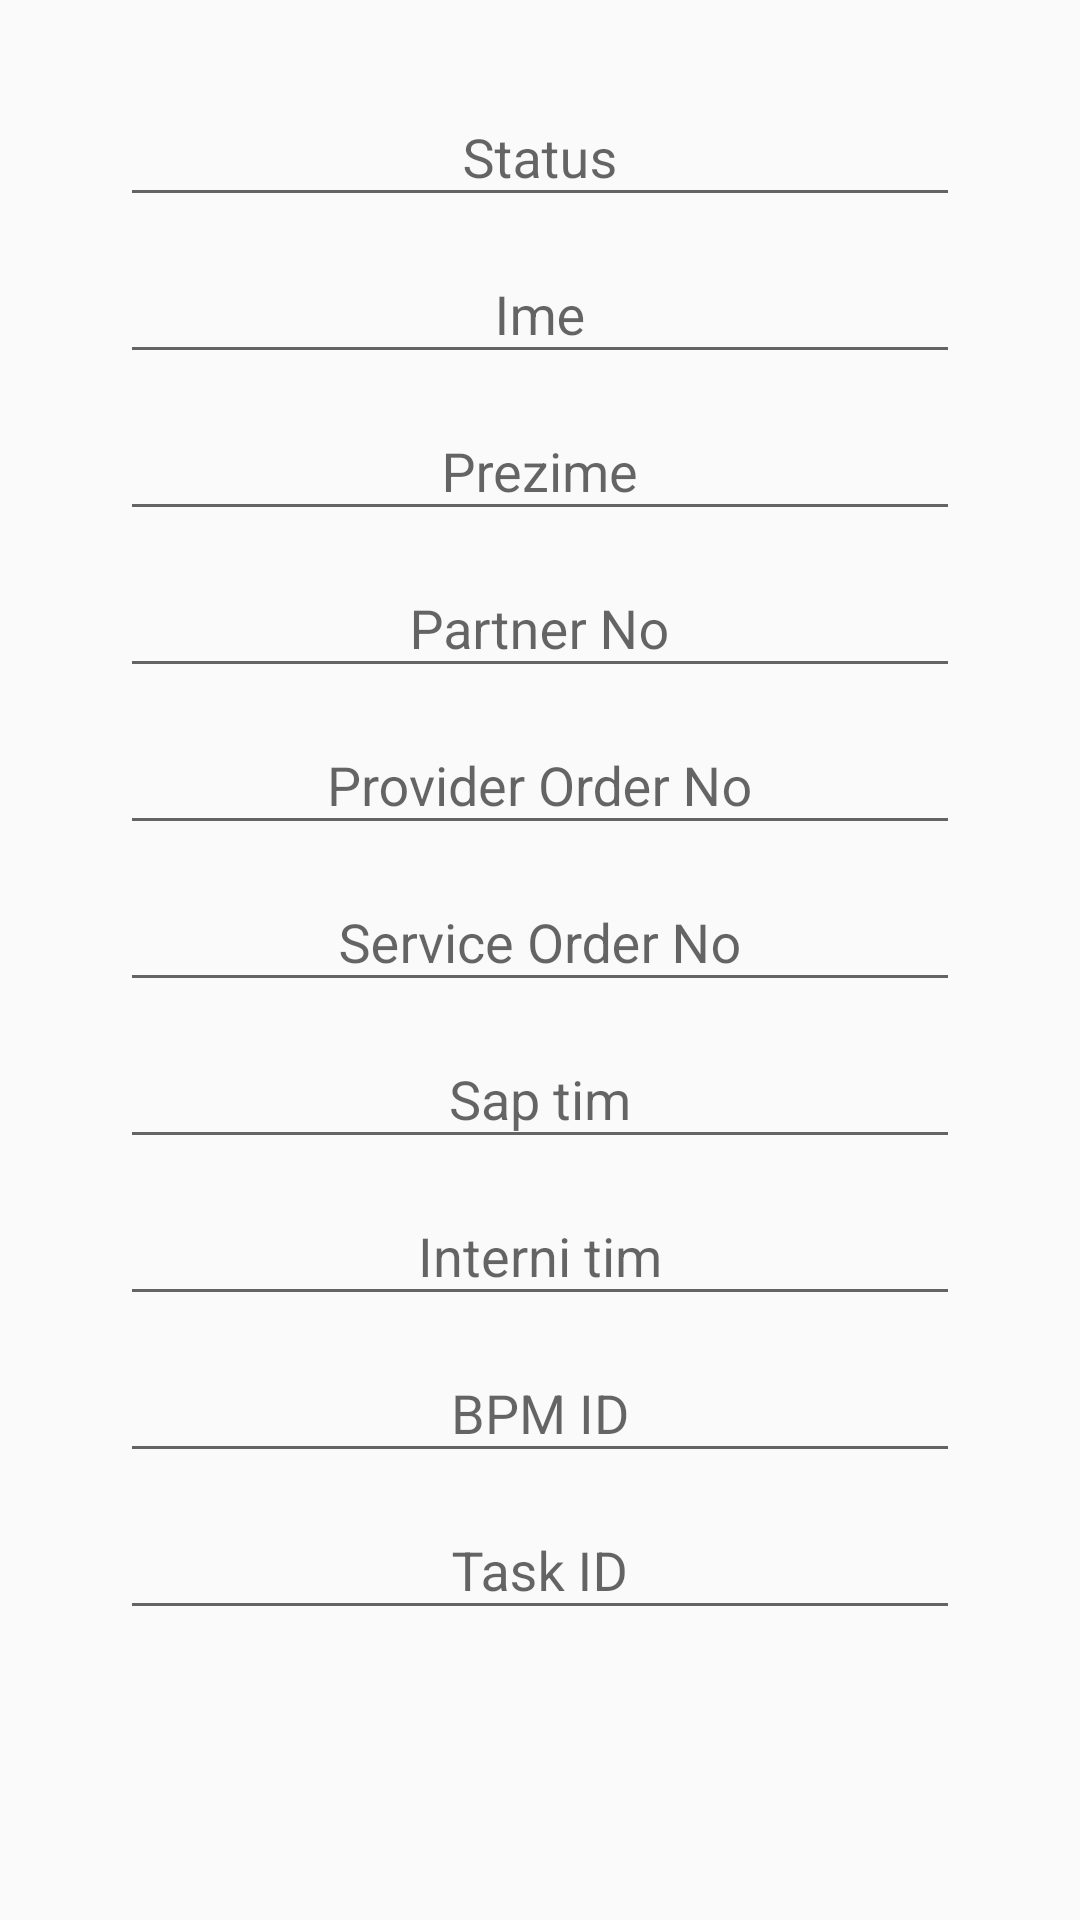

Here is an Android app screen rendered from its layout file. Give the layout XML and the strings, colors and styles it references.
<!-- AndroidManifest.xml: application theme AppTheme -->
<!-- res/layout/activity_user_task_detail.xml -->
<?xml version="1.0" encoding="utf-8"?>
<LinearLayout xmlns:android="http://schemas.android.com/apk/res/android"
    xmlns:app="http://schemas.android.com/apk/res-auto"
    xmlns:tools="http://schemas.android.com/tools"
    android:layout_width="match_parent"
    android:layout_height="match_parent"
    android:orientation="vertical"
    tools:context="rs.co.sbb.workorders.activity.UserTaskDetailActivity">

    <FrameLayout
        android:id="@+id/content_user_task"
        android:layout_width="match_parent"
        android:layout_height="0dp"
        android:layout_weight="1">

        <LinearLayout
            android:id="@+id/user_task_form_form"
            android:layout_width="match_parent"
            android:layout_height="wrap_content"
            android:layout_marginTop="20dp"
            android:gravity="center"
            android:orientation="vertical">

            <android.support.design.widget.TextInputLayout
                android:layout_width="match_parent"
                android:layout_height="wrap_content"
                android:gravity="center">

                <EditText
                    android:id="@+id/etUsrTaskStatus"
                    android:layout_width="280dp"
                    android:layout_height="wrap_content"
                    android:clickable="false"
                    android:cursorVisible="false"
                    android:editable="false"
                    android:focusable="false"
                    android:focusableInTouchMode="false"
                    android:gravity="center"
                    android:hint="@string/user_task_status"
                    android:imeActionId="@+id/user_task_status"
                    android:imeActionLabel="@string/user_task_status"
                    android:inputType="text"
                    android:maxLines="1"
                    android:singleLine="true" />

            </android.support.design.widget.TextInputLayout>


            <android.support.design.widget.TextInputLayout
                android:layout_width="match_parent"
                android:layout_height="wrap_content"
                android:gravity="center">

                <EditText
                    android:id="@+id/etUsrTaskFirstName"
                    android:layout_width="280dp"
                    android:layout_height="wrap_content"
                    android:clickable="false"
                    android:cursorVisible="false"
                    android:editable="false"
                    android:focusable="false"
                    android:focusableInTouchMode="false"
                    android:gravity="center"
                    android:hint="@string/user_task_firstname"
                    android:imeActionId="@+id/user_task_firstname"
                    android:imeActionLabel="@string/user_task_firstname"
                    android:inputType="text"
                    android:maxLines="1"
                    android:singleLine="true" />

            </android.support.design.widget.TextInputLayout>

            <android.support.design.widget.TextInputLayout
                android:layout_width="match_parent"
                android:layout_height="wrap_content"
                android:gravity="center">

                <EditText
                    android:id="@+id/etUsrTaskLastName"
                    android:layout_width="280dp"
                    android:layout_height="wrap_content"
                    android:clickable="false"
                    android:cursorVisible="false"
                    android:editable="false"
                    android:focusable="false"
                    android:focusableInTouchMode="false"
                    android:gravity="center"
                    android:hint="@string/user_task_lastname"
                    android:imeActionId="@+id/user_task_lastname"
                    android:imeActionLabel="@string/user_task_lastname"
                    android:inputType="text"
                    android:maxLines="1"
                    android:singleLine="true" />

            </android.support.design.widget.TextInputLayout>

            <android.support.design.widget.TextInputLayout
                android:layout_width="match_parent"
                android:layout_height="wrap_content"
                android:gravity="center">

                <EditText
                    android:id="@+id/etUsrTaskPartnerNo"
                    android:layout_width="280dp"
                    android:layout_height="wrap_content"
                    android:clickable="false"
                    android:cursorVisible="false"
                    android:editable="false"
                    android:focusable="false"
                    android:focusableInTouchMode="false"
                    android:gravity="center"
                    android:hint="@string/user_task_partner_no"
                    android:imeActionId="@+id/user_task_partner_no"
                    android:imeActionLabel="@string/user_task_partner_no"
                    android:inputType="text"
                    android:maxLines="1"
                    android:singleLine="true" />

            </android.support.design.widget.TextInputLayout>

            <android.support.design.widget.TextInputLayout
                android:layout_width="match_parent"
                android:layout_height="wrap_content"
                android:gravity="center">

                <EditText
                    android:id="@+id/etUsrTaskProviderOrderNo"
                    android:layout_width="280dp"
                    android:layout_height="wrap_content"
                    android:clickable="false"
                    android:cursorVisible="false"
                    android:editable="false"
                    android:focusable="false"
                    android:focusableInTouchMode="false"
                    android:gravity="center"
                    android:hint="@string/user_task_provider_no"
                    android:imeActionId="@+id/user_task_provider_no"
                    android:imeActionLabel="@string/user_task_provider_no"
                    android:inputType="text"
                    android:maxLines="1"
                    android:singleLine="true" />

            </android.support.design.widget.TextInputLayout>

            <android.support.design.widget.TextInputLayout
                android:layout_width="match_parent"
                android:layout_height="wrap_content"
                android:gravity="center">

                <EditText
                    android:id="@+id/etUsrTaskServiceOrderNo"
                    android:layout_width="280dp"
                    android:layout_height="wrap_content"
                    android:clickable="false"
                    android:cursorVisible="false"
                    android:editable="false"
                    android:focusable="false"
                    android:focusableInTouchMode="false"
                    android:gravity="center"
                    android:hint="@string/user_task_service_order"
                    android:imeActionId="@+id/user_task_service_order"
                    android:imeActionLabel="@string/user_task_service_order"
                    android:inputType="text"
                    android:maxLines="1"
                    android:singleLine="true" />

            </android.support.design.widget.TextInputLayout>

            <android.support.design.widget.TextInputLayout
                android:layout_width="match_parent"
                android:layout_height="wrap_content"
                android:gravity="center">

                <EditText
                    android:id="@+id/etUsrTaskSapTeamId"
                    android:layout_width="280dp"
                    android:layout_height="wrap_content"
                    android:clickable="false"
                    android:cursorVisible="false"
                    android:editable="false"
                    android:focusable="false"
                    android:focusableInTouchMode="false"
                    android:gravity="center"
                    android:hint="@string/user_task_sap_team"
                    android:imeActionId="@+id/user_task_sap_team"
                    android:imeActionLabel="@string/user_task_sap_team"
                    android:inputType="text"
                    android:maxLines="1"
                    android:singleLine="true" />

            </android.support.design.widget.TextInputLayout>

            <android.support.design.widget.TextInputLayout
                android:layout_width="match_parent"
                android:layout_height="wrap_content"
                android:gravity="center">

                <EditText
                    android:id="@+id/etUsrTaskInternalTeamId"
                    android:layout_width="280dp"
                    android:layout_height="wrap_content"
                    android:clickable="false"
                    android:cursorVisible="false"
                    android:editable="false"
                    android:focusable="false"
                    android:focusableInTouchMode="false"
                    android:gravity="center"
                    android:hint="@string/user_task_internal_team"
                    android:imeActionId="@+id/user_task_internal_team"
                    android:imeActionLabel="@string/user_task_internal_team"
                    android:inputType="text"
                    android:maxLines="1"
                    android:singleLine="true" />

            </android.support.design.widget.TextInputLayout>


            <android.support.design.widget.TextInputLayout
                android:layout_width="match_parent"
                android:layout_height="wrap_content"
                android:gravity="center">

                <EditText
                    android:id="@+id/etUsrTaskBpmId"
                    android:layout_width="280dp"
                    android:layout_height="wrap_content"
                    android:clickable="false"
                    android:cursorVisible="false"
                    android:editable="false"
                    android:focusable="false"
                    android:focusableInTouchMode="false"
                    android:gravity="center"
                    android:hint="@string/user_task_bpm_id"
                    android:imeActionId="@+id/user_task_bpm_id"
                    android:imeActionLabel="@string/user_task_bpm_id"
                    android:inputType="text"
                    android:maxLines="1"
                    android:singleLine="true" />

            </android.support.design.widget.TextInputLayout>

            <android.support.design.widget.TextInputLayout
                android:layout_width="match_parent"
                android:layout_height="wrap_content"
                android:gravity="center">

                <EditText
                    android:id="@+id/etUsrTaskTaskId"
                    android:layout_width="280dp"
                    android:layout_height="wrap_content"
                    android:clickable="false"
                    android:cursorVisible="false"
                    android:editable="false"
                    android:focusable="false"
                    android:focusableInTouchMode="false"
                    android:gravity="center"
                    android:hint="@string/user_task_id"
                    android:imeActionId="@+id/user_task_id"
                    android:imeActionLabel="@string/user_task_id"
                    android:inputType="text"
                    android:maxLines="1"
                    android:singleLine="true" />

            </android.support.design.widget.TextInputLayout>


        </LinearLayout>


    </FrameLayout>


</LinearLayout>
<!-- resources referenced by this layout -->
<resources>
  <string name="user_task_bpm_id">BPM ID</string>
  <string name="user_task_firstname">Ime</string>
  <string name="user_task_id">Task ID</string>
  <string name="user_task_internal_team">Interni tim</string>
  <string name="user_task_lastname">Prezime</string>
  <string name="user_task_partner_no">Partner No</string>
  <string name="user_task_provider_no">Provider Order No</string>
  <string name="user_task_sap_team">Sap tim</string>
  <string name="user_task_service_order">Service Order No</string>
  <string name="user_task_status">Status</string>
  <style name="AppTheme" parent="Theme.AppCompat.Light.DarkActionBar">
          
          <item name="colorPrimary">@color/colorPrimary</item>
          <item name="colorPrimaryDark">@color/colorPrimaryDark</item>
          <item name="colorAccent">@color/colorAccent</item>
      </style>
  <color name="colorPrimary">#3f51b5</color>
  <color name="colorPrimaryDark">#303f9f</color>
  <color name="colorAccent">#e717b0e8</color>
</resources>
